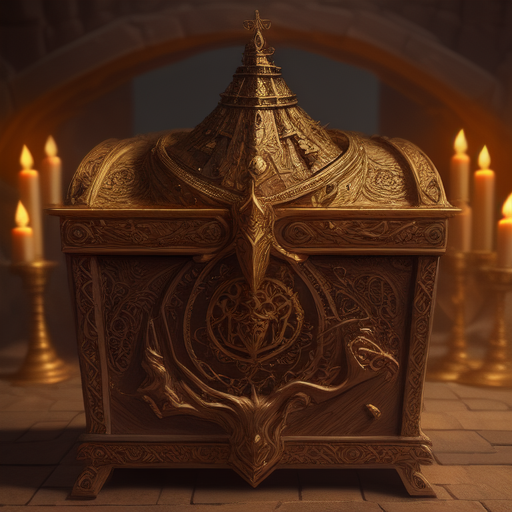
Generation parameters embedded in this image by AUTOMATIC1111 Stable Diffusion web UI or a fork of it (Forge, ...) (PNG 'parameters' text chunk):
Magic chest, medieval, fantasy, dramatic, intricate,  highly detailed, digital painting, artstation, concept art, smooth, sharp focus, illustration, art by Gustave Dore, octane render
Negative prompt: realistic, photo
Steps: 20, Sampler: Euler a, CFG scale: 7, Seed: 764119412, Size: 512x512, Model hash: 6c8715d225, Model: model